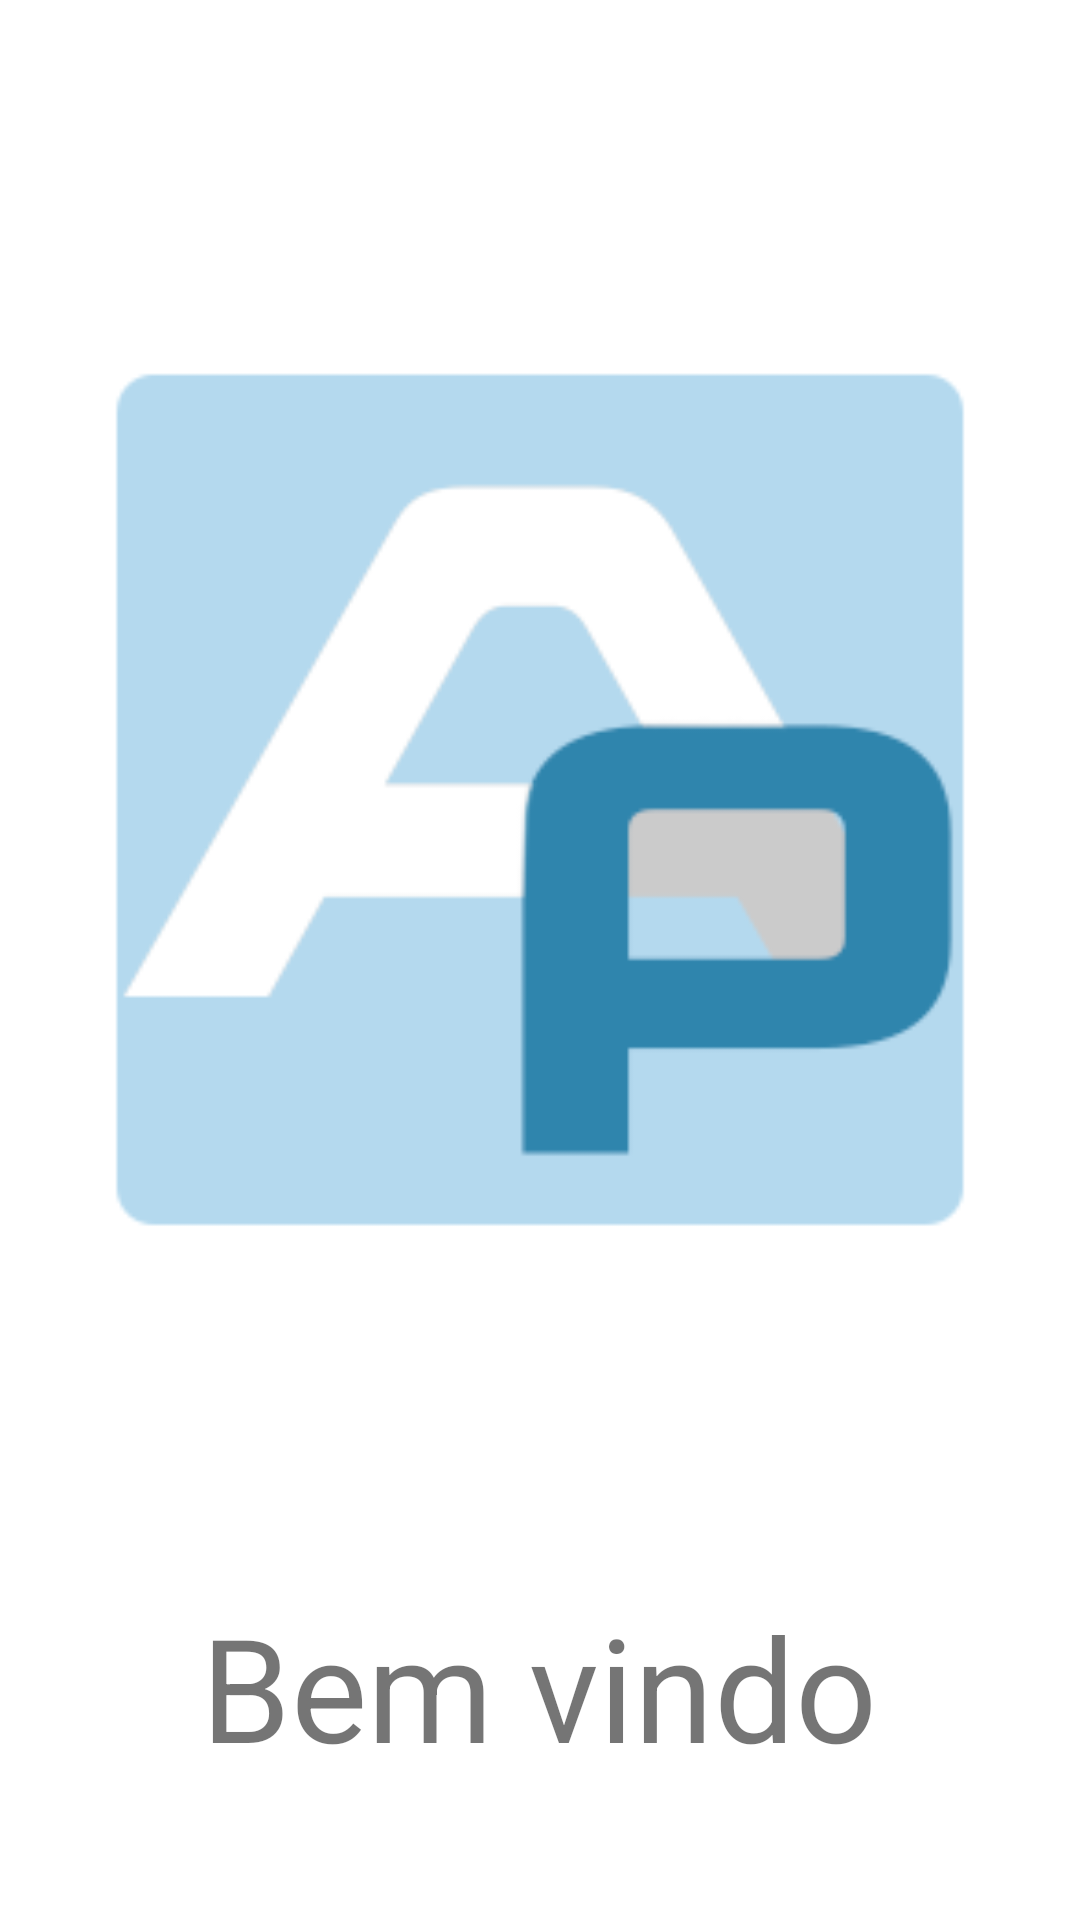

Layout XML and referenced resources for this Android screen:
<!-- AndroidManifest.xml: application theme Theme.Firebase1 -->
<!-- res/layout/activity_welcome.xml -->
<?xml version="1.0" encoding="utf-8"?>
<androidx.constraintlayout.widget.ConstraintLayout xmlns:android="http://schemas.android.com/apk/res/android"
    xmlns:app="http://schemas.android.com/apk/res-auto"
    xmlns:tools="http://schemas.android.com/tools"
    android:id="@+id/main"
    android:layout_width="match_parent"
    android:layout_height="match_parent"
    tools:context=".WelcomeActivity">

    <ImageView
        android:id="@+id/imageView"
        android:layout_width="338dp"
        android:layout_height="314dp"
        android:layout_marginTop="120dp"
        android:src="@drawable/logo"
        app:layout_constraintEnd_toEndOf="parent"
        app:layout_constraintHorizontal_bias="0.493"
        app:layout_constraintStart_toStartOf="parent"
        app:layout_constraintTop_toTopOf="parent" />

    <TextView
        android:id="@+id/textView6"
        android:layout_width="wrap_content"
        android:layout_height="wrap_content"
        android:layout_marginTop="96dp"
        android:text="Bem vindo"
        android:textAlignment="center"
        android:textSize="48sp"
        app:layout_constraintEnd_toEndOf="parent"
        app:layout_constraintHorizontal_bias="0.497"
        app:layout_constraintStart_toStartOf="parent"
        app:layout_constraintTop_toBottomOf="@+id/imageView" />
</androidx.constraintlayout.widget.ConstraintLayout>
<!-- resources referenced by this layout -->
<resources>
  <!-- drawable logo: png bitmap (drawable, 5460 bytes) -->
  <style name="Theme.Firebase1" parent="Theme.MaterialComponents.DayNight.DarkActionBar">
          
          <item name="colorPrimary">@color/blue</item>
          <item name="colorPrimaryVariant">@color/white_g</item>
          <item name="colorOnPrimary">@color/white</item>
          
          <item name="colorSecondary">@color/teal_200</item>
          <item name="colorSecondaryVariant">@color/teal_700</item>
          <item name="colorOnSecondary">@color/black</item>
          
          <item name="android:statusBarColor" tools:targetApi="l">?attr/colorPrimaryVariant</item>
          
      </style>
  <color name="blue">#1078AF</color>
  <color name="white_g">#11111111</color>
  <color name="white">#FFFFFFFF</color>
  <color name="teal_200">#FF03DAC5</color>
  <color name="teal_700">#FF018786</color>
  <color name="black">#FF000000</color>
</resources>
